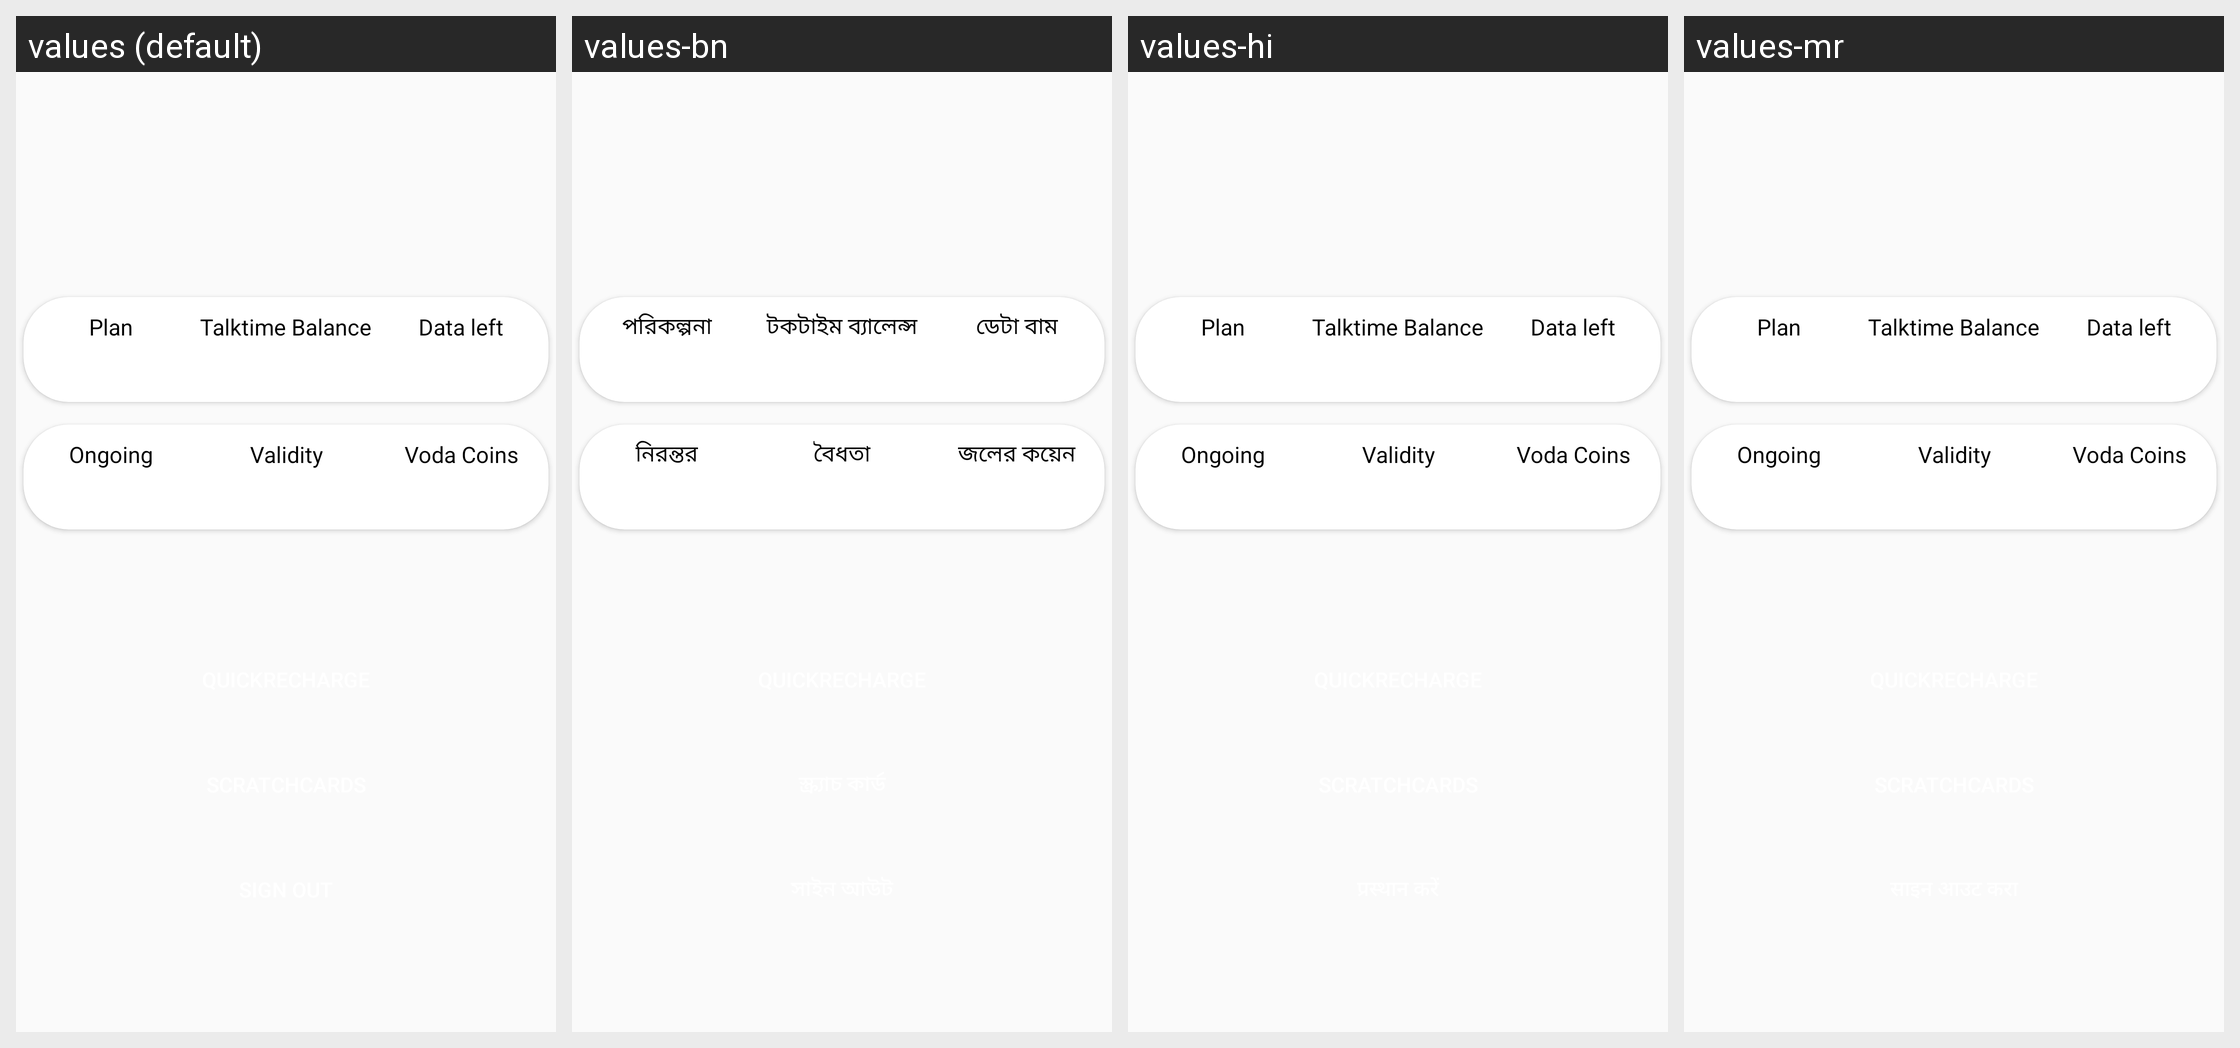

Locale-by-locale string values for the Android screen shown in this grid:
Android screen res/layout/fragment_account.xml rendered under 4 locales, left to right: values (default), values-bn, values-hi, values-mr. Device: Nexus 5 (rendered at 1080×1920; each locale shown at half size, 540×960, under a caption strip naming it); theme AppTheme.
Strings drawn on this screen, with the default value and each locale's value (text and hints the layout hard-codes, and strings that could not be matched under every locale, appear in the picture but are not listed):

plan
  values: Plan
  values-bn: পরিকল্পনা
  values-hi: Plan  [not translated; the default value is used]
  values-mr: Plan  [not translated; the default value is used]

talktime_balance
  values: Talktime Balance
  values-bn: টকটাইম ব্যালেন্স
  values-hi: Talktime Balance  [not translated; the default value is used]
  values-mr: Talktime Balance  [not translated; the default value is used]

data_left
  values: Data left
  values-bn: ডেটা বাম
  values-hi: Data left  [not translated; the default value is used]
  values-mr: Data left  [not translated; the default value is used]

ongoing
  values: Ongoing
  values-bn: নিরন্তর
  values-hi: Ongoing  [not translated; the default value is used]
  values-mr: Ongoing  [not translated; the default value is used]

validity
  values: Validity
  values-bn: বৈধতা
  values-hi: Validity  [not translated; the default value is used]
  values-mr: Validity  [not translated; the default value is used]

voda_coins
  values: Voda Coins
  values-bn: জলের কয়েন
  values-hi: Voda Coins  [not translated; the default value is used]
  values-mr: Voda Coins  [not translated; the default value is used]
